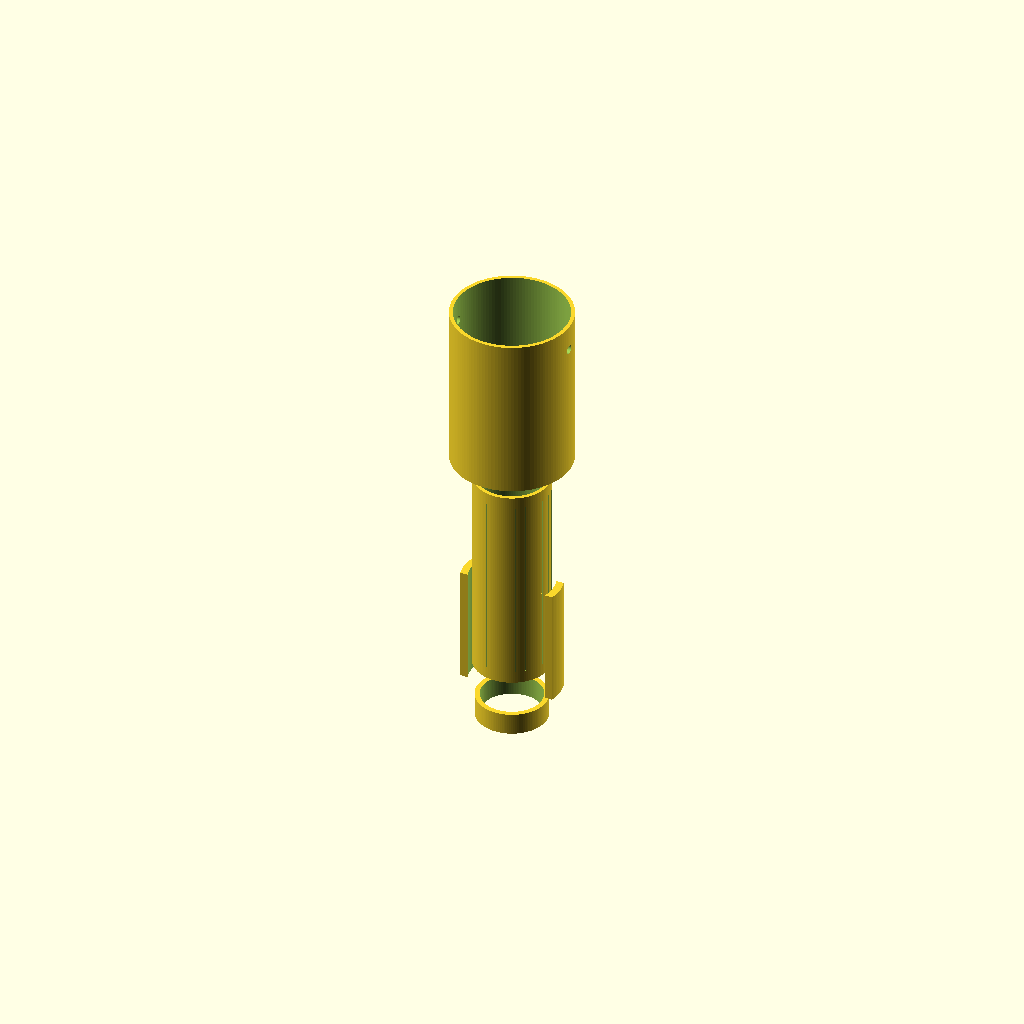
Cell 1 — every parameter at its default value.
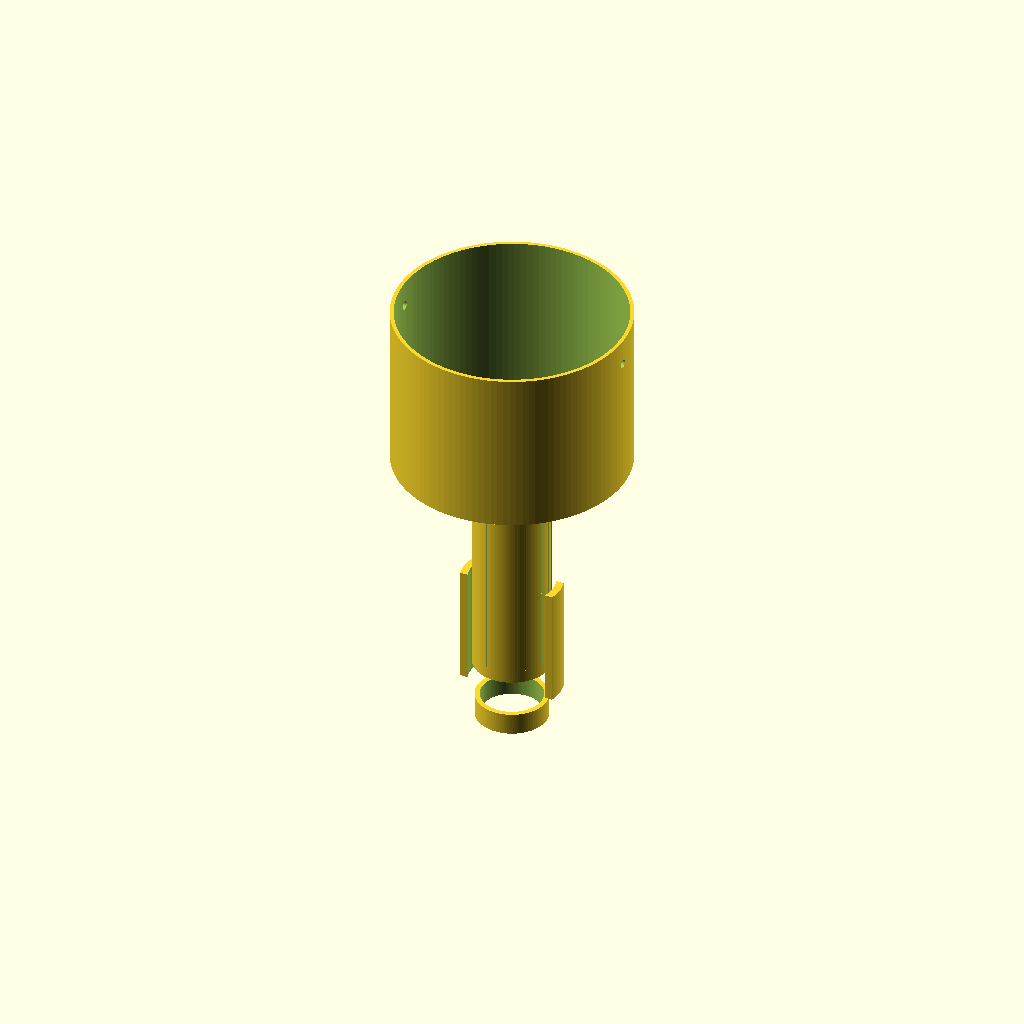
Cell 2 — thigh_id set to 360, the other parameters unchanged.
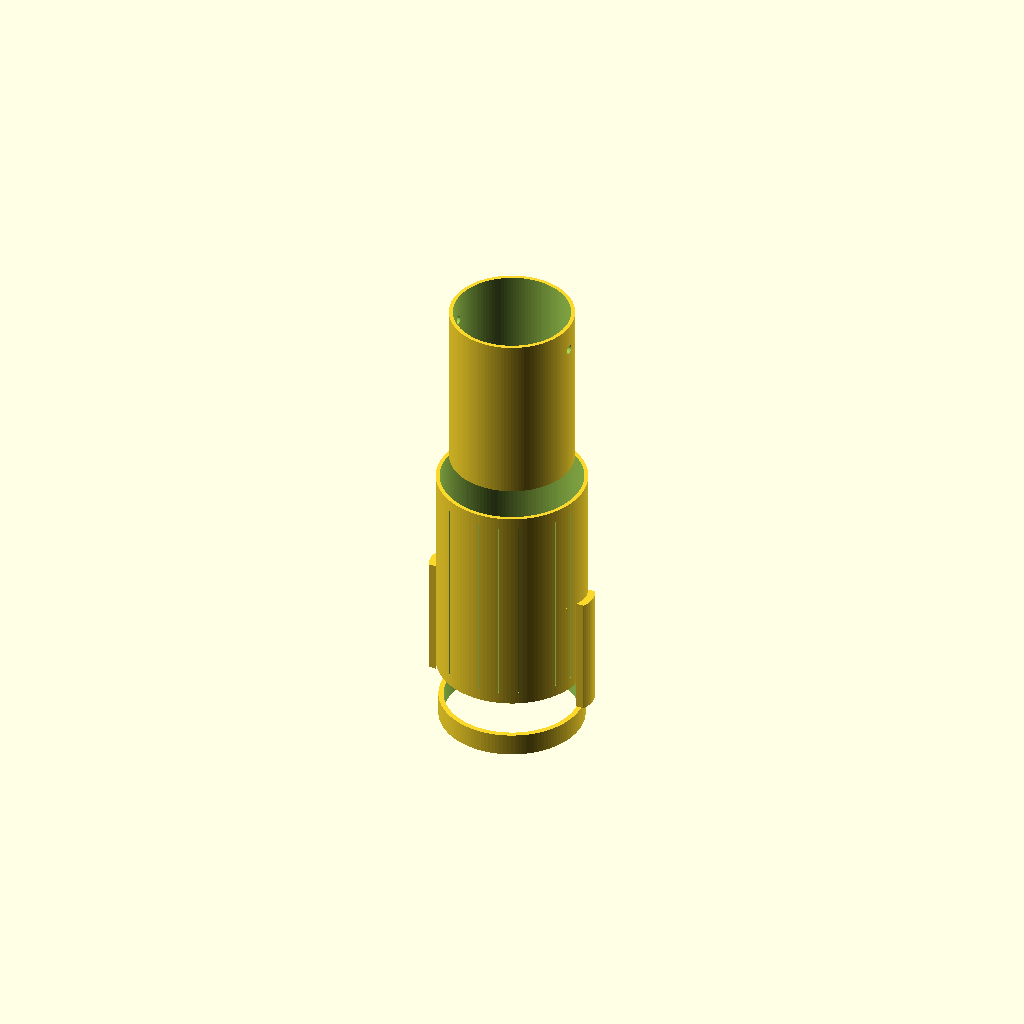
Cell 3: the same model with shin_id = 220.
All cells are drawn from one camera (rotation 55°, 0°, 25°, orthographic, colour scheme Cornfield), so only the parameter changes between them.
Source of the model, vortex-flight-armw88/modules/suit-legs/config/schematics/leg-exoskeleton.scad:
// =========================================================================
// PROJECT ARMW-88: PARAMETRIC MODULAR LEG CHASSIS ENGINE
// Modules Subsystem: Thigh Guards, Shin Sleeves, & Leaf-Spring Shock Absorber v1.0.0
// Licensed under CERN-OHL-S-2.0 (Strongly Reciprocal Open Hardware)
// =========================================================================

$fn = 120; // High-resolution layout factor for cleanroom structural arcs

// --- PARAMETRIC INPUT ATTRIBUTES (Keyed to hardware-bom.json) ---
thigh_id = 180.0;             // Inner clearance width for upper thigh guards (mm)
shin_id = 110.0;              // Inner clearance width for shin protection sleeves (mm)
leaf_travel_clearance = 150.0; // Structural compression travel buffer space (mm)
spring_thickness = 12.0;       // Thickness profile of the carbon fiber leaf bands (mm)
hip_pin_bore = 14.0;          // Bore sizing for torso-mating connection rods (mm)
leg_total_length = 760.0;     // Total longitudinal length of lower exoskeleton (mm)
chassis_wall = 6.0;            // Protective containment structural wall thickness (mm)

module ThighGuardChassis() {
    // Upper protective thigh collar featuring the hip locking attachment interface
    difference() {
        cylinder(h=leg_total_length*0.35, r=(thigh_id/2) + chassis_wall, center=true);
        cylinder(h=(leg_total_length*0.35) + 10, r=thigh_id/2, center=true);
        
        // Transverse hip quick-release detent pin connector bore
        translate([0, 0, (leg_total_length*0.12)])
            rotate([0, 90, 0])
                cylinder(h=thigh_id + 40, r=hip_pin_bore/2, center=true);
    }
}

module ShinSleeveChassis() {
    // Rigid load-bearing lower casing surrounding the calf muscles
    difference() {
        cylinder(h=leg_total_length*0.45, r=(shin_id/2) + chassis_wall, center=true);
        cylinder(h=(leg_total_length*0.45) + 10, r=shin_id/2, center=true);
        
        // Micro-etched active camouflage retention rows (1.5mm macro-groove profile)
        for (angle = [0 : 15 : 360]) {
            rotate([0, 0, angle])
                translate([(shin_id/2) + chassis_wall - 1.0, 0, 0])
                    cube([3.0, 1.2, leg_total_length*0.40], center=true);
        }
    }
}

module KangarooTendonLeafSprings() {
    // High-elasticity curved leaf loops that bend to absorb vertical touchdowns
    difference() {
        // Outer loop envelope geometry matching the 125,000 N/m flex target
        resize([shin_id + 50, leaf_travel_clearance, leg_total_length*0.25])
            cylinder(h=1, r=10, center=true);
            
        // Hollow interior core mapping the operational travel clearance bounds
        resize([shin_id + 50 - (spring_thickness*2), leaf_travel_clearance - spring_thickness, (leg_total_length*0.25) + 10])
            cylinder(h=1, r=10, center=true);
    }
}

module AnkleInterfacePlate() {
    // Lower foot lock-anchor plate translating structural forces to the boot array
    translate([0, 0, -(leg_total_length*0.48)])
        difference() {
            cylinder(h=35, r=(shin_id/2) + 2.0, center=true);
            cylinder(h=45, r=(shin_id/2) - 6.0, center=true);
        }
}

// --- MASTER MODULAR LEG ASSEMBLAGE COMPILATION ---
union() {
    // Position upper hip and thigh armor cell
    translate([0, 0, (leg_total_length*0.30)])
        ThighGuardChassis();
        
    // Position lower load-bearing shin and calibration loop tracks
    translate([0, 0, -(leg_total_length*0.15)])
        ShinSleeveChassis();
        
    // Position active kinetic leaf spring loop elements (Molded Pre-Preg Carbon Array)
    translate([0, 0, -(leg_total_length*0.30)])
        intersection() {
            KangarooTendonLeafSprings();
            // Restrict carbon spring layouts exclusively to vertical heel-stride bands
            cube([shin_id + 70, spring_thickness * 3.5, leg_total_length*0.30], center=true);
        }
        
    // Position lower structural boot attachment interface plate
    AnkleInterfacePlate();
}
Parameter table extracted from the source (name, type, default, range or options):
thigh_id: number, default 180
shin_id: number, default 110
leaf_travel_clearance: number, default 150
spring_thickness: number, default 12
hip_pin_bore: number, default 14
leg_total_length: number, default 760
chassis_wall: number, default 6
